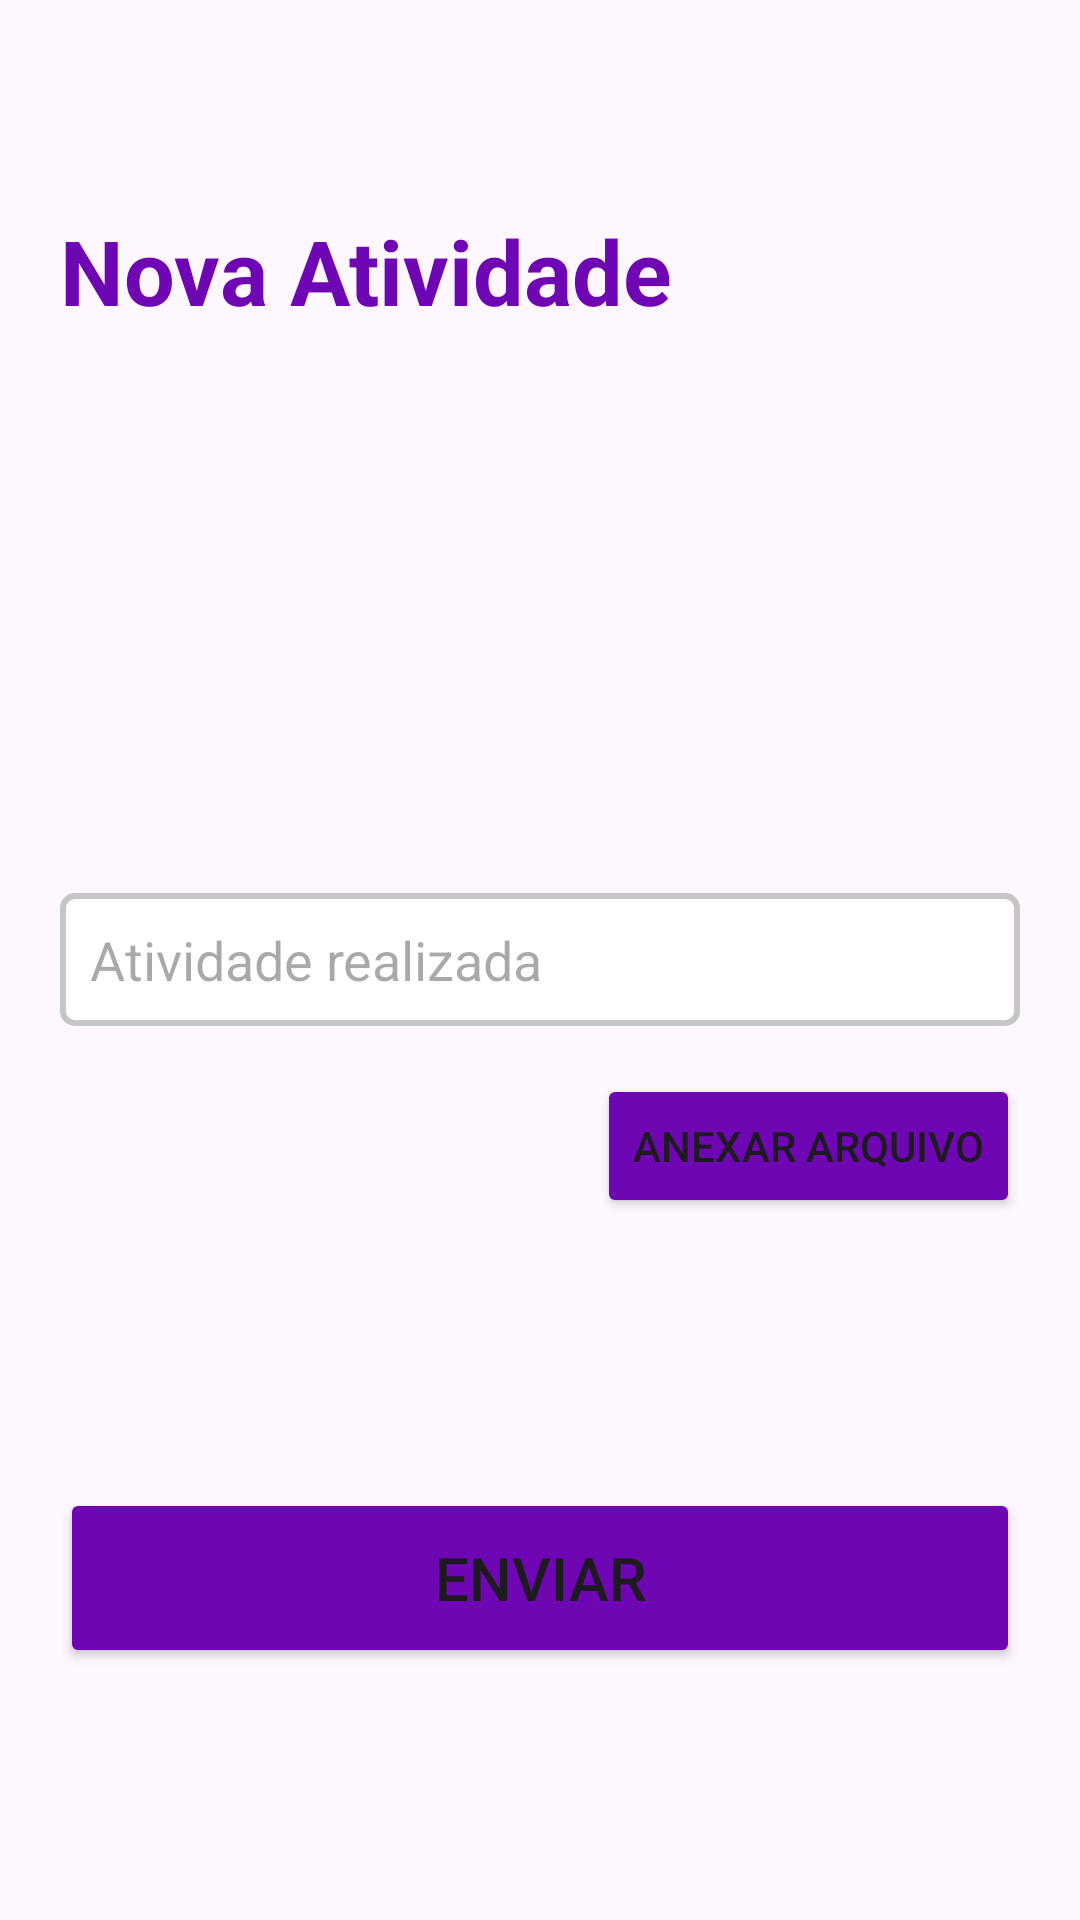

Android layout source for this screen:
<!-- AndroidManifest.xml: application theme Theme.ImpactPlay -->
<!-- res/layout/activity_cadastro_atividade.xml -->
<?xml version="1.0" encoding="utf-8"?>
<RelativeLayout
    xmlns:android="http://schemas.android.com/apk/res/android"
    xmlns:app="http://schemas.android.com/apk/res-auto"
    xmlns:tools="http://schemas.android.com/tools"
    android:layout_width="match_parent"
    android:layout_height="match_parent"
    android:padding="20dp"
    tools:context=".CadastroAtividade">


    <TextView
        android:id="@+id/txv_tituloAtividade"
        android:layout_width="wrap_content"
        android:layout_height="wrap_content"
        android:layout_marginTop="50dp"
        android:text="Nova Atividade"
        android:textColor="@color/text_color"
        android:textSize="30sp"
        android:textStyle="bold" />

    <EditText
        android:id="@+id/form1"
        android:layout_width="match_parent"
        android:layout_height="wrap_content"
        android:layout_centerInParent="true"
        android:hint="Atividade realizada"
        android:inputType="text"
        android:background="@drawable/edit_text_border"
        android:padding="10dp"/>

    
    <Button
        android:id="@+id/btnAnexarArquivo"
        android:layout_width="wrap_content"
        android:layout_height="48dp"
        android:layout_below="@id/form1"
        android:layout_alignEnd="@+id/form1"
        android:layout_marginTop="16dp"
        android:text="Anexar Arquivo"
        android:backgroundTint="@color/text_color"/>

    <Button
        android:id="@+id/btn_enviar"
        android:layout_width="match_parent"
        android:layout_height="60dp"
        android:layout_alignParentBottom="true"
        android:layout_marginBottom="64dp"
        android:text="ENVIAR"
        android:textSize="20sp"
        android:backgroundTint="@color/text_color"/>




</RelativeLayout>
<!-- resources referenced by this layout -->
<resources>
  <color name="text_color">#6e06b3</color>
  <!-- drawable edit_text_border (drawable) -->
  <shape xmlns:android="http://schemas.android.com/apk/res/android"
      android:shape="rectangle">
      <solid android:color="@android:color/white" />
      <corners android:radius="4dp" />
      <stroke
          android:color="#c6c6c6"
          android:width="2dp" />
  </shape>
  <style name="Theme.ImpactPlay" parent="Base.Theme.ImpactPlay" />
  <style name="Base.Theme.ImpactPlay" parent="Theme.Material3.DayNight.NoActionBar">
          
          
      </style>
</resources>
